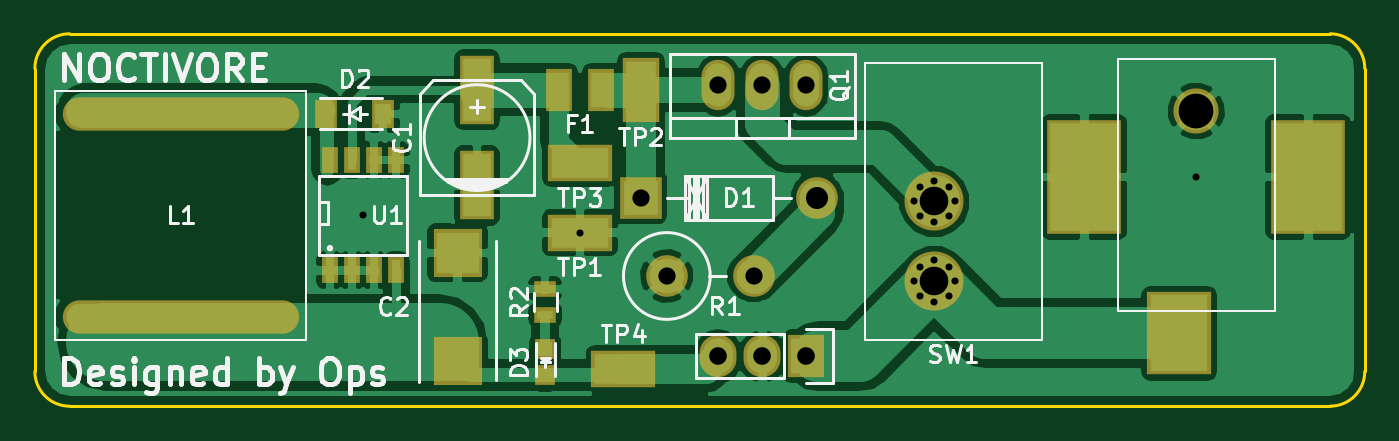
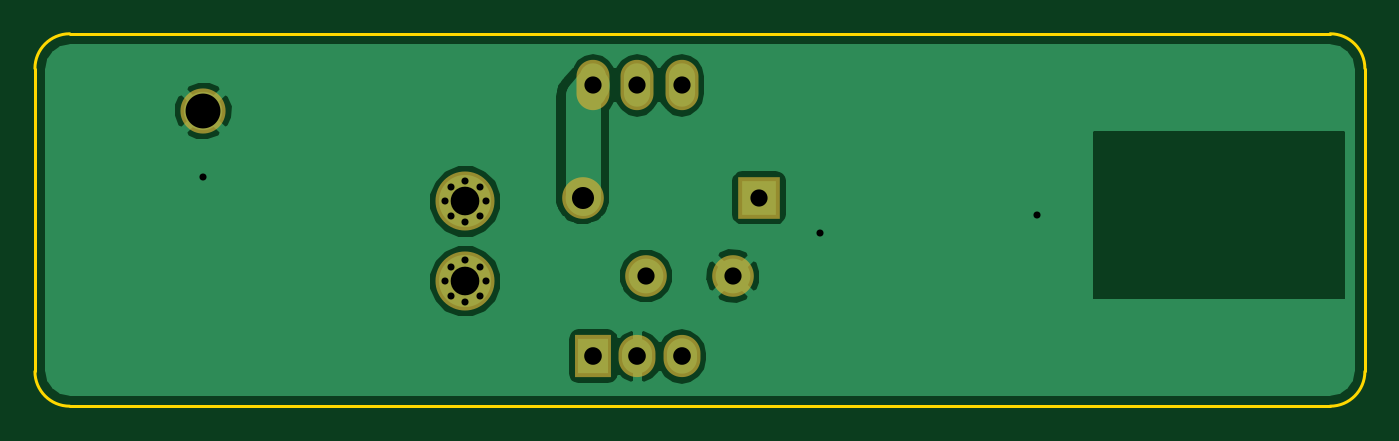
Circuit board: 9 layer files. Board 76.6 x 21.5 mm.
- bottom_copper: Power_Breakout-B.Cu.gbl (19263 bytes)
- bottom_mask: Power_Breakout-B.Mask.gbs (848 bytes)
- bottom_silk: Power_Breakout-B.SilkS.gbo (304 bytes)
- outline: Power_Breakout-Edge.Cuts.gm1 (830 bytes)
- top_copper: Power_Breakout-F.Cu.gtl (51429 bytes)
- top_mask: Power_Breakout-F.Mask.gts (1989 bytes)
- paste: Power_Breakout-F.Paste.gtp (1444 bytes)
- top_silk: Power_Breakout-F.SilkS.gto (20670 bytes)
- drill: Power_Breakout.drl (613 bytes)

=== bottom_copper: Power_Breakout-B.Cu.gbl (19263 bytes, source omitted) ===
=== bottom_mask: Power_Breakout-B.Mask.gbs ===
G04 #@! TF.FileFunction,Soldermask,Bot*
%FSLAX46Y46*%
G04 Gerber Fmt 4.6, Leading zero omitted, Abs format (unit mm)*
G04 Created by KiCad (PCBNEW 4.0.2+e4-6225~38~ubuntu15.04.1-stable) date Wed 22 Jun 2016 12:25:28 PM PDT*
%MOMM*%
G01*
G04 APERTURE LIST*
%ADD10C,0.100000*%
%ADD11C,2.398980*%
%ADD12R,2.398980X2.398980*%
%ADD13O,1.901140X2.899360*%
%ADD14R,2.127200X2.432000*%
%ADD15O,2.127200X2.432000*%
%ADD16C,3.400000*%
%ADD17C,2.600000*%
G04 APERTURE END LIST*
D10*
D11*
X156160000Y-98997460D03*
D12*
X146000000Y-98997460D03*
D13*
X153000000Y-92510000D03*
X155540000Y-92510000D03*
X150460000Y-92510000D03*
D11*
X147500640Y-103500000D03*
X152501900Y-103500000D03*
D14*
X155540000Y-108130000D03*
D15*
X153000000Y-108130000D03*
X150460000Y-108130000D03*
D16*
X162910000Y-99209000D03*
X162910000Y-103809000D03*
D17*
X178000000Y-94000000D03*
M02*

=== bottom_silk: Power_Breakout-B.SilkS.gbo ===
G04 #@! TF.FileFunction,Legend,Bot*
%FSLAX46Y46*%
G04 Gerber Fmt 4.6, Leading zero omitted, Abs format (unit mm)*
G04 Created by KiCad (PCBNEW 4.0.2+e4-6225~38~ubuntu15.04.1-stable) date Wed 22 Jun 2016 12:25:28 PM PDT*
%MOMM*%
G01*
G04 APERTURE LIST*
%ADD10C,0.100000*%
G04 APERTURE END LIST*
D10*
M02*

=== outline: Power_Breakout-Edge.Cuts.gm1 ===
G04 #@! TF.FileFunction,Profile,NP*
%FSLAX46Y46*%
G04 Gerber Fmt 4.6, Leading zero omitted, Abs format (unit mm)*
G04 Created by KiCad (PCBNEW 4.0.2+e4-6225~38~ubuntu15.04.1-stable) date Wed 22 Jun 2016 12:25:28 PM PDT*
%MOMM*%
G01*
G04 APERTURE LIST*
%ADD10C,0.100000*%
%ADD11C,0.150000*%
G04 APERTURE END LIST*
D10*
D11*
X187700000Y-91550000D02*
G75*
G03X185700000Y-89550000I-2000000J0D01*
G01*
X185700000Y-111000000D02*
G75*
G03X187700000Y-109000000I0J2000000D01*
G01*
X111100000Y-109000000D02*
G75*
G03X113100000Y-111000000I2000000J0D01*
G01*
X113100000Y-89550000D02*
G75*
G03X111100000Y-91550000I0J-2000000D01*
G01*
X111100000Y-109000000D02*
X111100000Y-91550000D01*
X185700000Y-111000000D02*
X113100000Y-111000000D01*
X187700000Y-91550000D02*
X187700000Y-109000000D01*
X113100000Y-89550000D02*
X185700000Y-89550000D01*
M02*

=== top_copper: Power_Breakout-F.Cu.gtl (51429 bytes, source omitted) ===
=== top_mask: Power_Breakout-F.Mask.gts ===
G04 #@! TF.FileFunction,Soldermask,Top*
%FSLAX46Y46*%
G04 Gerber Fmt 4.6, Leading zero omitted, Abs format (unit mm)*
G04 Created by KiCad (PCBNEW 4.0.2+e4-6225~38~ubuntu15.04.1-stable) date Wed 22 Jun 2016 12:25:28 PM PDT*
%MOMM*%
G01*
G04 APERTURE LIST*
%ADD10C,0.100000*%
%ADD11R,2.000200X3.999180*%
%ADD12R,2.830000X2.770000*%
%ADD13C,2.398980*%
%ADD14R,2.398980X2.398980*%
%ADD15R,1.310000X1.620000*%
%ADD16R,1.197560X1.197560*%
%ADD17R,1.540460X2.429460*%
%ADD18O,13.610000X1.920000*%
%ADD19O,1.901140X2.899360*%
%ADD20R,1.300000X0.900000*%
%ADD21R,3.700000X2.100000*%
%ADD22R,2.100000X3.700000*%
%ADD23R,0.908000X1.543000*%
%ADD24R,2.127200X2.432000*%
%ADD25O,2.127200X2.432000*%
%ADD26C,3.400000*%
%ADD27C,2.600000*%
%ADD28R,4.300000X6.600000*%
%ADD29R,3.700000X4.800000*%
G04 APERTURE END LIST*
D10*
D11*
X136570000Y-92779180D03*
X136570000Y-98280820D03*
D12*
X135450000Y-102160000D03*
X135450000Y-108400000D03*
D13*
X156160000Y-98997460D03*
D14*
X146000000Y-98997460D03*
D15*
X127895000Y-94160000D03*
X131165000Y-94160000D03*
D16*
X140500000Y-109229300D03*
X140500000Y-107730700D03*
D17*
X143703960Y-92779180D03*
X141296040Y-92779180D03*
D18*
X119500000Y-94160000D03*
X119500000Y-105840000D03*
D19*
X153000000Y-92510000D03*
X155540000Y-92510000D03*
X150460000Y-92510000D03*
D20*
X140500000Y-105750000D03*
X140500000Y-104250000D03*
D21*
X142500000Y-101000000D03*
D22*
X146000000Y-92779180D03*
D21*
X142500000Y-97000000D03*
X145000000Y-108850000D03*
D23*
X128095000Y-96825000D03*
X129365000Y-96825000D03*
X130635000Y-96825000D03*
X131905000Y-96825000D03*
X131905000Y-103175000D03*
X130635000Y-103175000D03*
X129365000Y-103175000D03*
X128095000Y-103175000D03*
D13*
X147500640Y-103500000D03*
X152501900Y-103500000D03*
D24*
X155540000Y-108130000D03*
D25*
X153000000Y-108130000D03*
X150460000Y-108130000D03*
D26*
X162910000Y-99209000D03*
X162910000Y-103809000D03*
D27*
X178000000Y-94000000D03*
D28*
X171550000Y-97800000D03*
X184450000Y-97800000D03*
D29*
X177000000Y-106800000D03*
M02*

=== paste: Power_Breakout-F.Paste.gtp ===
G04 #@! TF.FileFunction,Paste,Top*
%FSLAX46Y46*%
G04 Gerber Fmt 4.6, Leading zero omitted, Abs format (unit mm)*
G04 Created by KiCad (PCBNEW 4.0.2+e4-6225~38~ubuntu15.04.1-stable) date Sat 11 Jun 2016 05:42:22 PM PDT*
%MOMM*%
G01*
G04 APERTURE LIST*
%ADD10C,0.100000*%
%ADD11R,1.600200X3.599180*%
%ADD12R,2.430000X2.370000*%
%ADD13R,0.910000X1.220000*%
%ADD14R,0.797560X0.797560*%
%ADD15R,1.140460X2.029460*%
%ADD16O,13.210000X1.520000*%
%ADD17R,0.900000X0.500000*%
%ADD18R,3.300000X1.700000*%
%ADD19R,1.700000X3.300000*%
%ADD20R,0.508000X1.143000*%
%ADD21R,3.900000X6.200000*%
%ADD22R,3.300000X4.400000*%
G04 APERTURE END LIST*
D10*
D11*
X136570000Y-92779180D03*
X136570000Y-98280820D03*
D12*
X135450000Y-102160000D03*
X135450000Y-108400000D03*
D13*
X127895000Y-94160000D03*
X131165000Y-94160000D03*
D14*
X140500000Y-109229300D03*
X140500000Y-107730700D03*
D15*
X143703960Y-92779180D03*
X141296040Y-92779180D03*
D16*
X119500000Y-94160000D03*
X119500000Y-105840000D03*
D17*
X140500000Y-105750000D03*
X140500000Y-104250000D03*
D18*
X142500000Y-101000000D03*
D19*
X146000000Y-92779180D03*
D18*
X142500000Y-97000000D03*
X145000000Y-108850000D03*
D20*
X128095000Y-96825000D03*
X129365000Y-96825000D03*
X130635000Y-96825000D03*
X131905000Y-96825000D03*
X131905000Y-103175000D03*
X130635000Y-103175000D03*
X129365000Y-103175000D03*
X128095000Y-103175000D03*
D21*
X171550000Y-97800000D03*
X184450000Y-97800000D03*
D22*
X177000000Y-106800000D03*
M02*

=== top_silk: Power_Breakout-F.SilkS.gto (20670 bytes, source omitted) ===
=== drill: Power_Breakout.drl ===
M48
INCH,TZ
T1C0.016
T2C0.039
T3C0.040
T4C0.050
T5C0.065
T6C0.079
%
G90
G05
T1
X051181Y-039370
X056102Y-039764
X063665Y-039059
X063665Y-040870
X063804Y-038724
X063804Y-039393
X063804Y-040535
X063804Y-041204
X064138Y-038586
X064138Y-039531
X064138Y-040397
X064138Y-041342
X064472Y-038724
X064472Y-039393
X064472Y-040535
X064472Y-041204
X064610Y-039059
X064610Y-040870
X070079Y-038504
T2
X057480Y-038975
X058071Y-040748
X059236Y-036421
X060040Y-040748
X060236Y-036421
X061236Y-036421
T3
X059236Y-042571
X060236Y-042571
X061236Y-042571
T4
X061480Y-038975
T5
X064138Y-039059
X064138Y-040870
T6
X070079Y-037008
T0
M30

